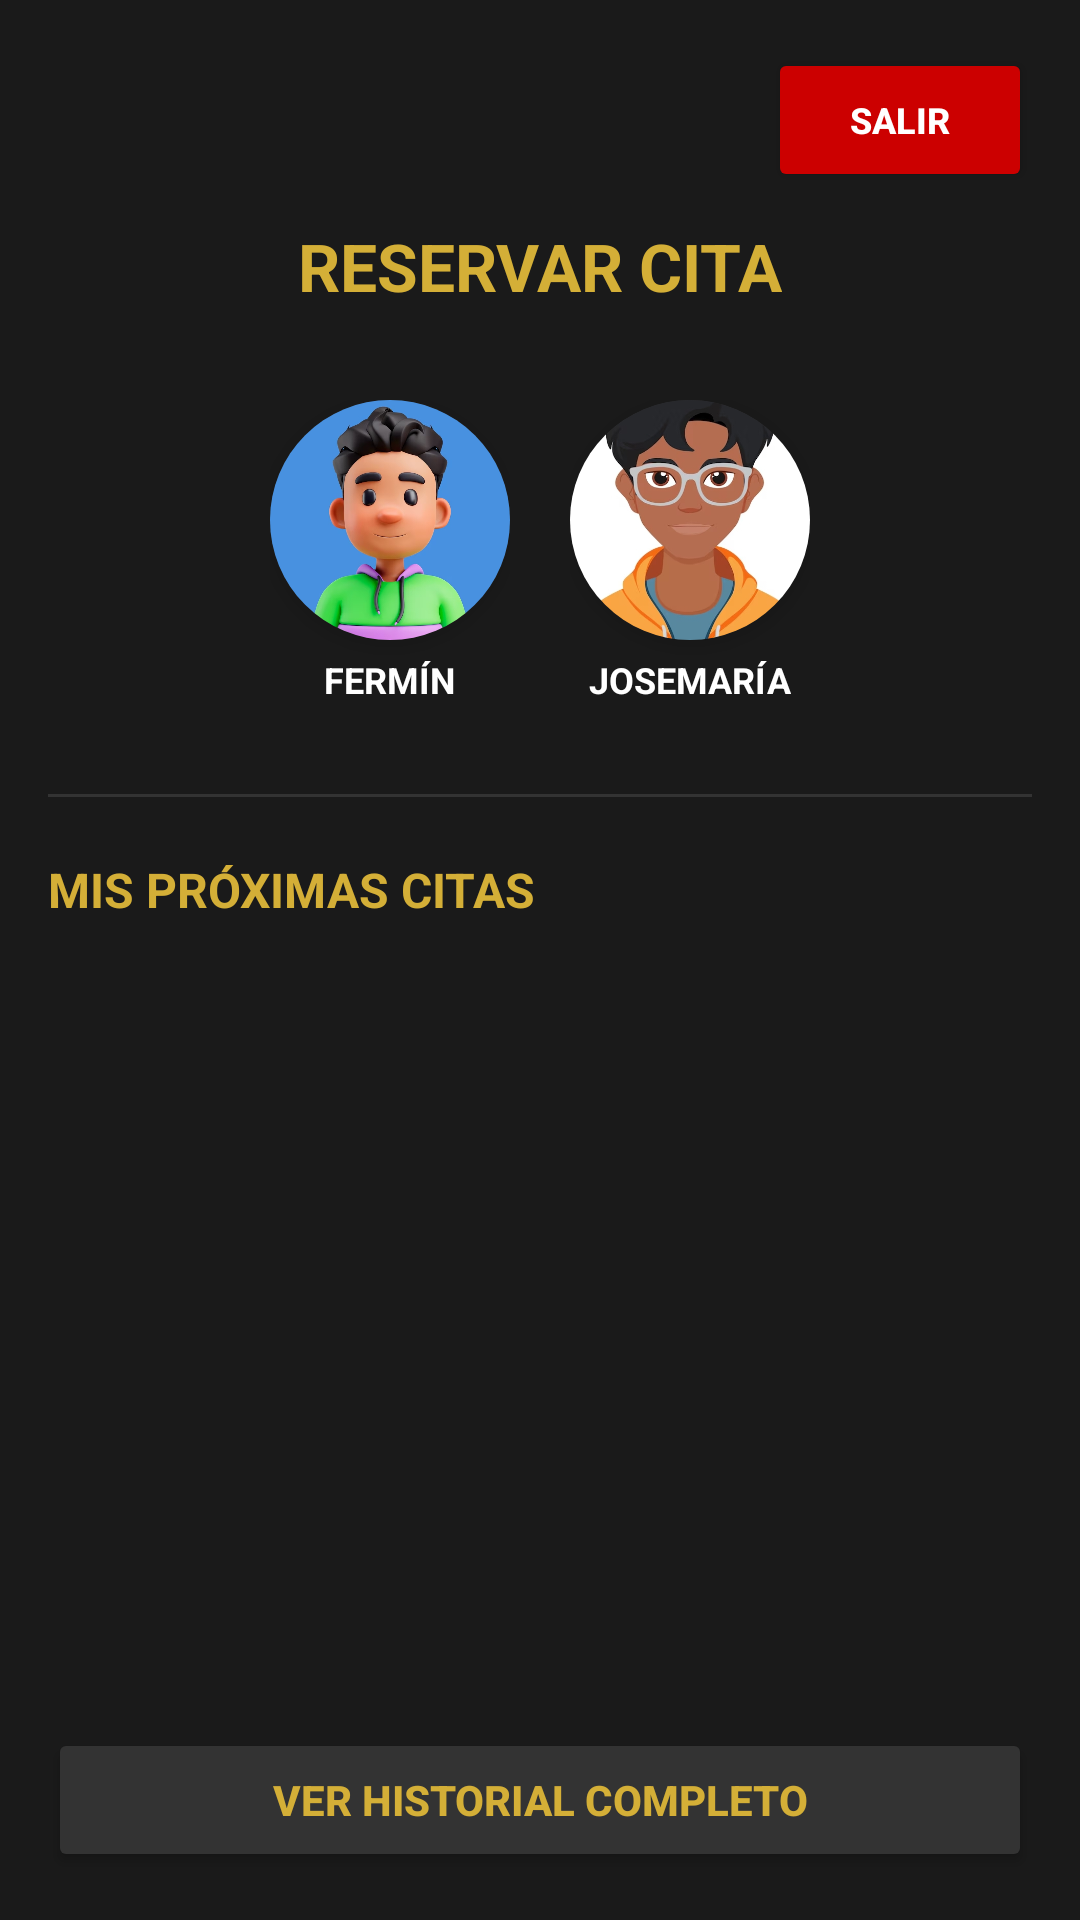

This screen was rendered from an Android layout file. Write that file and the resources it references.
<!-- AndroidManifest.xml: application theme Theme.TriumBarber -->
<!-- res/layout/activity_seleccionbarbero.xml -->
<?xml version="1.0" encoding="utf-8"?>
<RelativeLayout xmlns:android="http://schemas.android.com/apk/res/android"
    xmlns:app="http://schemas.android.com/apk/res-auto"
    android:layout_width="match_parent"
    android:layout_height="match_parent"
    android:background="#1A1A1A"
    android:padding="16dp">

    <Button
        android:id="@+id/btnCerrarSesion"
        android:layout_width="wrap_content"
        android:layout_height="wrap_content"
        android:layout_alignParentEnd="true"
        android:layout_alignParentTop="true"
        android:backgroundTint="#CC0000"
        android:text="SALIR"
        android:textColor="#FFFFFF"
        android:textSize="12sp"
        android:textStyle="bold"
        app:cornerRadius="8dp" />

    <LinearLayout
        android:layout_width="match_parent"
        android:layout_height="match_parent"
        android:layout_below="@id/btnCerrarSesion"
        android:orientation="vertical">

        <TextView
            android:layout_width="wrap_content"
            android:layout_height="wrap_content"
            android:layout_gravity="center"
            android:layout_marginTop="10dp"
            android:text="RESERVAR CITA"
            android:textColor="#D4AF37"
            android:textSize="22sp"
            android:textStyle="bold" />

        <LinearLayout
            android:layout_width="match_parent"
            android:layout_height="wrap_content"
            android:gravity="center"
            android:layout_marginTop="20dp"
            android:orientation="horizontal">

            <LinearLayout
                android:id="@+id/btnFermin"
                android:layout_width="wrap_content"
                android:layout_height="wrap_content"
                android:layout_margin="10dp"
                android:gravity="center"
                android:orientation="vertical"
                android:clickable="true"
                android:focusable="true"
                android:background="?attr/selectableItemBackground">

                <androidx.cardview.widget.CardView
                    android:layout_width="80dp"
                    android:layout_height="80dp"
                    app:cardCornerRadius="40dp"
                    app:cardElevation="4dp"
                    app:cardBackgroundColor="#333">
                    <ImageView
                        android:layout_width="match_parent"
                        android:layout_height="match_parent"
                        android:scaleType="centerCrop"
                        android:src="@drawable/fermin" />
                </androidx.cardview.widget.CardView>

                <TextView
                    android:layout_width="wrap_content"
                    android:layout_height="wrap_content"
                    android:text="FERMÍN"
                    android:textColor="#FFF"
                    android:textSize="12sp"
                    android:layout_marginTop="5dp"
                    android:textStyle="bold"/>
            </LinearLayout>

            <LinearLayout
                android:id="@+id/btnJosemaria"
                android:layout_width="wrap_content"
                android:layout_height="wrap_content"
                android:layout_margin="10dp"
                android:gravity="center"
                android:orientation="vertical"
                android:clickable="true"
                android:focusable="true"
                android:background="?attr/selectableItemBackground">

                <androidx.cardview.widget.CardView
                    android:layout_width="80dp"
                    android:layout_height="80dp"
                    app:cardCornerRadius="40dp"
                    app:cardElevation="4dp"
                    app:cardBackgroundColor="#333">
                    <ImageView
                        android:layout_width="match_parent"
                        android:layout_height="match_parent"
                        android:scaleType="centerCrop"
                        android:src="@drawable/josemaria" />
                </androidx.cardview.widget.CardView>

                <TextView
                    android:layout_width="wrap_content"
                    android:layout_height="wrap_content"
                    android:text="JOSEMARÍA"
                    android:textColor="#FFF"
                    android:textSize="12sp"
                    android:layout_marginTop="5dp"
                    android:textStyle="bold"/>
            </LinearLayout>
        </LinearLayout>

        <View
            android:layout_width="match_parent"
            android:layout_height="1dp"
            android:background="#333"
            android:layout_marginTop="20dp"
            android:layout_marginBottom="20dp"/>

        <TextView
            android:layout_width="wrap_content"
            android:layout_height="wrap_content"
            android:text="MIS PRÓXIMAS CITAS"
            android:textColor="#D4AF37"
            android:textSize="16sp"
            android:textStyle="bold"
            android:layout_marginBottom="10dp"/>

        <androidx.recyclerview.widget.RecyclerView
            android:id="@+id/rvCitasUsuario"
            android:layout_width="match_parent"
            android:layout_height="0dp"
            android:layout_weight="1" />

        <Button
            android:id="@+id/btnVerHistorico"
            android:layout_width="match_parent"
            android:layout_height="wrap_content"
            android:text="VER HISTORIAL COMPLETO"
            android:backgroundTint="#333"
            android:textColor="#D4AF37"
            android:layout_marginTop="10dp"
            android:textStyle="bold"/>

    </LinearLayout>
</RelativeLayout>
<!-- resources referenced by this layout -->
<resources>
  <!-- drawable fermin: jpeg bitmap (drawable, 117312 bytes) -->
  <!-- drawable josemaria: jpeg bitmap (drawable, 79712 bytes) -->
  <style name="Theme.TriumBarber" parent="Base.Theme.TriumBarber" />
  <style name="Base.Theme.TriumBarber" parent="Theme.Material3.DayNight.NoActionBar">
          <item name="colorPrimary">#D4AF37</item>
          <item name="colorOnPrimary">#FFFFFF</item>
          <item name="android:windowBackground">#1A1A1A</item>
          <item name="android:statusBarColor">#121212</item>
      </style>
</resources>
